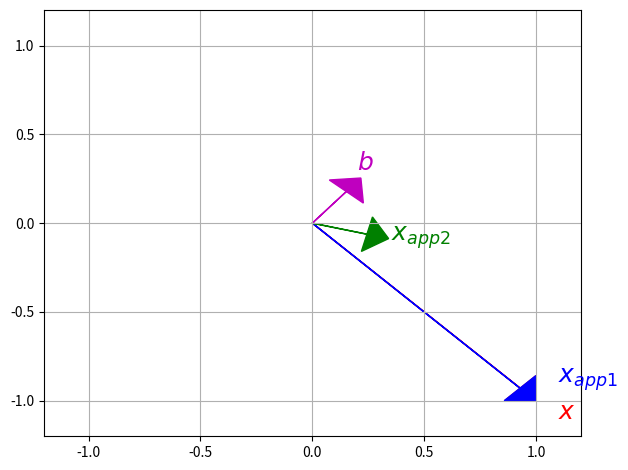

Here is the Python script that generated this plot:
#!/usr/bin/env python
# coding: utf-8

# # Systèmes d'équations linéaires
# ```{index} Système linéaire
# ```
# Les systèmes linéaires interviennent dans de nombreux contextes
# d'applications (physique, mécanique, sciences du vivant, chimie,
# économie,\...).
# 
# Un système linéaire s'écrit d'une manière générale sous la forme
# ${\bf A}{\bf x}={\bf b}$ où
# ${\bf A}\in \mathcal{M}_{m,n}(\mathbb{R})$, ${\bf x}\in \mathbb R^n$ et
# ${\bf b}\in \mathbb R^m$. ${\bf A}$ est donnée, ${\bf b}$ est le second
# membre également donné, et il s'agit de trouver s'il existe un (ou des)
# vecteur(s) ${\bf x}$ satisfaisant l'équation : il faut donc résoudre le
# système linéaire.
# 
# ````{prf:definition} Système singulier
# ```{index} Système linéaire ; singulier
# ```
# On dira que le système est singulier s'il n'a pas de
# solution ou s'il a une infinité de solutions.
# ````
# 
# ## Représentations des systèmes d'équations linéaires
# 
# Considérons le système de 2 équations à 2 inconnues $\begin{aligned}
# 2x_1-x_2&=&1\label{explsl1}\\
# x_1+x_2&=&5 \label{explsl2}\end{aligned}$
# 
# 
# ```{margin} 
# ![](./images/syslin1.png)
# ```
# - *Première interprétation (lecture par ligne).* Chaque équation
# représente une droite de $\mathbb R^2$. La solution se trouve à
# l'intersection des deux droites (à moins qu'elles ne soient parallèles).
# On obtient ici le point $x_1=2$, $x_2=3$, c'est-à-dire le vecteur
# $x=\left(\begin{array}{c}2\\ 3\end{array}\right)$ de $\mathbb R^2$ .
# 
# 
# ```{margin} 
# ![](./images/syslin2.png)
# ```
# - *Deuxième interprétation (lecture par colonne).* On écrit le
# système sous la forme vectorielle
# $x_1\left(\begin{array}{c}2\\ 1\end{array}\right)
# +x_2\left(\begin{array}{c}-1\\ 1\end{array}\right)=
# \left(\begin{array}{c}1\\ 5\end{array}\right).$ ou
# $x_1{\bf u} + x_2{\bf v} ={\bf z}$. Il
# faut donc trouver les coefficients d'une combinaison linéaire de deux
# vecteurs qui donnent un troisième.
# 
# 
# Si ${\bf A} = \begin{pmatrix}
# 2&-1\\1&1
# \end{pmatrix}$, il s'agit donc de trouver si ${\bf y} = \begin{pmatrix}
# 1\\5
# \end{pmatrix}$ peut s'écrire comme combinaison linéaire des colonnes de
# ${\bf A}$, et donc de savoir si ${\bf y}\in {Im(\bf A})$.
# 
# ## Systèmes d'équations linéaires homogènes
# 
# ````{prf:definition} Système homogène 
# ```{index} Système linéaire ; homogène
# ```
# Un système d'équations linéaires est dit homogène si le
# second membre est nul.
# ````
# 
# Soit ${\bf A}\in \mathcal{M}_{m,n}(\mathbb{R})$ la matrice du système
# ${\bf A}{\bf x}={\bf b}$. Analysons l'ensemble des solutions du système
# d'équations linéaires homogène
# ${\bf A}{\bf x}={\bf 0}$. Il est clair que ${\bf 0}$
# est toujours solution.
# 
# ````{prf:definition} Noyau d'une matrice 
# ```{index} Noyau
# ```
# ```{index} Matrice ; noyau
# ```
# L'ensemble des solutions du système linéaire est un sous-espace vectoriel de $\mathbb R^n$. Ce
# sous-espace est appelé noyau de ${\bf A}$, noté $Ker({\bf A})$.
# ````
# 
# En effet, si ${\bf x}$ et ${\bf y}$ sont solutions de
# ${\bf A}{\bf x}={\bf 0}$, ${\bf x}+{\bf y}$ est aussi solution, ainsi
# que $\lambda {\bf x}$, $\lambda\in\mathbb R$.
# 
# `On s'aperçoit alors que tout  peut être représenté de deux manières
# distinctes` :
# 
# -   `comme ensemble de combinaisons linéaires d'un nombre fini de
#     vecteurs (espace des vecteurs colonnes ou image de la matrice formée
#     par ces colonnes)` :
#     ${\bf y}=\displaystyle\sum_{j=1}^nx_jA_{\bullet j}$
# 
# -   `comme ensemble des solutions d'un système linéaire homogène (noyau
#     de la matrice dont les lignes contiennent les coefficients des
#     équations)` :
#     $(\forall i\in [\![ 1,m]\!])A_{i\bullet}^\top x = 0$
# 
# 
# ```{margin} 
# ![](./images/ssesp.png)
# ```
# ````{prf:property}  Sous-espaces supplémentaires d'une matrice 
# ```{index} Sous-espace ; supplémentaire
# ```
# 
# Soit
# ${\bf A}\in \mathcal{M}_{m,n}(\mathbb{R})$. On a :
# 
# $\begin{aligned}
# && Ker({\bf A})\perp Im({\bf A^\top} ),\quad\mbox{dans}\ \mathbb R^n\\
# && Ker({\bf A^\top} )\perp Im({\bf A}),\quad\mbox{dans}\ \mathbb R^m.\end{aligned}$
# 
# et les sous-espaces sont supplémentaires.
# ````
# 
# 
# Les dimensions respectives de ces quatre sous-espaces ne dépendent que
# du rang de ${\bf A}$. $\begin{aligned}
# &&dim Ker({\bf A})=n-rang({\bf A}),\ dim Im({\bf A^\top} )=rang({\bf A}),\quad\mbox{dans}\ \mathbb R^n\\
# &&dim Ker({\bf A^\top} )=m-rang({\bf A}),\ dim Im({\bf A})=rang({\bf A}),\quad\mbox{dans}\ \mathbb R^m\end{aligned}$
# 
# Soit la matrice $2\times 2$ suivante
# ${\bf A}=\left[\begin{array}{rr}1  & -3\\ -2  &  6\end{array}\right].$
# On a $rang({\bf A})=1$.
# 
# -   L'espace colonnes ou $Im({\bf A})$ contient tous les multiples du
#     vecteur $(1\ -2)^\top$.
# 
# -   Le noyau de ${\bf A}$ contient les multiples de $(3\ 1)^\top$.
# 
# -   L'espace lignes ou $Im({\bf A^\top} )$ contient les multiples de
#     $(1\ -3)^\top$.
# 
# -   Le noyau de ${\bf A^\top}$ contient les multiples de $(2\ 1)^\top$.
# 
# Ces quatre sous-espaces sont des droites de $\mathbb R^2$. Si on change la
# deuxième colonne en $\begin{pmatrix}-3& 7\end{pmatrix}^\top$, les
# colonnes sont alors linéairement indépendantes et $rang({\bf A})=2$.
# Dans ce cas $Im(A)=Im({\bf A^\top} )=\mathbb R^2$ et
# $Ker({\bf A})=Ker({\bf A^\top} )=\{0\}$.
# 
# ## Systèmes d'équations linéaires
# 
# Terminons par le problème général de la résolution d'un système linéaire
# ${\bf A}{\bf x}={\bf b}$ où ${\bf A}\in \mathcal{M}_{m,n}(\mathbb{R})$,
# ${\bf x}\in \mathbb R^n$ et ${\bf b}\in \mathbb R^m$
# 
# On cherche donc à décrire l'ensemble des ${\bf x}\in\mathbb R^n$ solutions
# du système. Avant de nous poser le problème de l'existence d'une
# solution, montrons que l'ensemble des solutions, quand il n'est pas
# vide, est un objet de $\mathbb R^n$ d'aspect familier. Soit ${\bf x^0}$ une
# solution particulière du système
# ${\bf A}{\bf x}={\bf b}$. Alors, toute solution du système peut s'écrire
# sous la forme ${\bf x}={\bf x^0}+{\bf y}$, ${\bf y}\in Ker({\bf A})$. En
# effet comme ${\bf x}$ et ${\bf x^0}$ sont deux solutions du système, on
# a ${\bf A}({\bf x}-{\bf x^0})={\bf 0}$. Donc, l'ensemble des solutions
# s'obtient par une translation du sous--espace noyau de ${\bf A}$. Il en
# a donc la forme géométrique et quand ${\bf y}$ varie, on construit une
# famille d'objets linéaires parallèles entre eux. 
# ```{margin} 
# ![](./images/variete.png)
# ```
# On les
# appelle des *variétés linéaires* ou *sous-espaces affines*. Si une
# variété linéaire passe par l'origine, c'est un sous-espace vectoriel.
# 
# Bien que la dimension ait été définie pour décrire la génération d'un
# sous--espace vectoriel, on l'emploie pour une variété linéaire par
# analogie pour exprimer le nombre de degrés de liberté. Si
# $V=\{{\bf x}\in\mathbb R^n\mid {\bf A}{\bf x}={\bf y}\}$ est une variété
# linéaire (donc que l'ensemble des solutions du système est non vide)
# telle que $V=\{{\bf x^0}\}+Ker({\bf A})$, on définit sa dimension comme
# $\dim V=dim Ker({\bf A})=n-rang({\bf A}).$ Si un système homogène a
# toujours une solution (l'origine), ce n'est pas vrai pour le cas
# général.
# 
# ```{margin} 
# ![](./images/incomp.png)
# ```
# ```` {prf:theorem} Existence d'une solution 
# Le système linéaire
# ${\bf A}{\bf x}={\bf b}$ possède au moins une solution si, et seulement
# si, ${\bf b}\in Im({\bf A})$.\
# Dans le cas contraire, on dit que le système est incompatible.
# ````
# 
# 
# On remarque que cette condition s'exprime dans l'espace des colonnes
# $\mathbb R^m$. On sait déjà que le sous--espace $Im({\bf A})$ est de
# dimension $rang({\bf A})$. On en déduit que si $rang({\bf A})<m$, la
# probabilité pour que ${\bf b}$ soit dans $Im({\bf A})$ est nulle et le
# système sera presque toujours sans solution.
# 
# Par contre si $rang({\bf A})=m$, on dit que ${\bf A}$ est de rang
# plein, le système a donc toujours des solutions. Si de plus, $m=n$, le
# noyau de ${\bf A}$ est de dimension nulle et le système a une solution
# unique. Cette solution est l'image de ${\bf b}$ par la transformation
# inverse de ${\bf A}$, *i.e.* 
# ${\bf x}={\bf A^{-1}}{\bf b}.$ 
# Donc
# seules les matrices carrées de rang plein sont inversibles. On dit aussi
# que ces transformations sont *régulières*. Les matrices carrées non
# inversibles sont associées aux transformations *singulières* de
# $\mathbb R^n$.
# 
# ```{prf:remark}
# :class: dropdown
# Une condition équivalente, nécessaire et suffisante, pour que le système
# ait une solution est :
# $rang({\bf A})=rang\left([{\bf A}\,|\,{\bf b}]\right),\label{SL_CNS1}$
# où $[{\bf A}\,|\,{\bf b}] \in \mathcal{M}_{m,n+1}(\mathbb{R})$ est la
# matrice obtenue en rajoutant la colonne ${\bf b}$ à ${\bf A}$. On verra
# de toute façon qu'il est rare que l'on ait à calculer explicitement
# l'inverse d'une matrice et que la résolution itérative d'un système
# linéaire permet de tester la condition
# précédente
# comme elle permet de calculer le rang de ${\bf A}$.
# ```
# 
# ## Condition d'une matrice
# Etudions les variations de la solution d'un système d'équations linéaires quand le second membre subit une perturbation : 
# 
# 
# ${\bf Ax}={\bf b} \Rightarrow {\bf A(x+\bf \delta x)}={\bf b+\bf \delta\bf b}
# $
# 
# On peut donc écrire $\bf \delta x={\bf A^{-1}\bf \delta \bf  b}$ d'où les relations écrites avec des normes subordonnées appropriées :
# 
# $\|\bf\delta \bf x\|\leq\|\bf A^{-1}\|\|\bf \delta \bf b\|$
# 
# $\|\bf A\|\|\bf x\|\geq\|\bf b\|$
# 
# et on peut écrire l'estimation de l'erreur relative en norme sur $\bf x$ en fonction de la perturbation relative sur ${\bf b}$ :
# 
# $\frac{\|\bf\delta \bf x\|}{\|\bf x}\|\leq \|\bf A\|\|\bf A^{-1}\|\frac{\|\bf \delta \bf b\|}{\|\bf b\|}$
# 
# ````{prf:definition} Condition d'une matrice
# La quantité $\|{\bf A}\|\|{\bf A^{-1}}\|$ est appelée la condition de la matrice est notée $\sigma({\bf A})$.
# ````
# ```{index} Condition
# ```
# 
# On peut démontrer de même que si ${\bf A}$ est sujette à une erreur ${\bf \delta \bf A}$ alors 
# 
# $
# {\bf Ax}={\bf b} \Rightarrow ({\bf A + {\bf \delta {\bf A}})(x+\bf \delta x)}={\bf b}
# $
# et 
# 
# $\frac{\|{\bf\delta \bf x}\|}{\|{\bf x}+{\bf \delta \bf x}\|}\leq \sigma({\bf A})\frac{\|{\bf \delta {\bf A}}\|}{\|{\bf A}\|}$
# 
# et on peut même majorer l'erreur relative dans le cas où l'on commet à la fois une erreur sur ${\bf A}$ et une erreur sur ${\bf b}$ : 
# 
# ````{prf:theorem} Majoration de l'erreur dans le cas  $({ A + { \delta { A}})( x+\delta x)}={ b+\delta b}$
# 
# Soient ${\bf A}\in\mathcal{M}_n(\mathbb R)$ inversible, ${\bf b}\in(\mathbb R^n)^*$, ${\bf \delta \bf  A}\in\mathcal{M}_n(\mathbb R)$ et ${\bf \delta \bf b}\in\mathbb R^n$. On suppose que $\|\bf \delta \bf A\|<\frac{1}{\|{\bf A^{-1}}\|}$. 
# 
# Alors la matrice $(\bf A + {\bf \delta {\bf A}})$ est inversible et si ${\bf x}$ est solution de ${\bf Ax} = {\bf b}$ et $(\bf x+\bf \delta x)$ est solution de $({\bf A + {\bf \delta {\bf A}})(\bf x+\bf \delta x)}={\bf b+\bf \delta b}$, alors 
# 
# $\frac{\|{\bf \delta \bf x}\|}{\|{\bf x}\|}\leq\frac{\sigma(\bf A)}{1-\|{\bf A^{-1}}\|\|{\bf \delta \bf A}}\|\left (\frac{\|{\bf \delta \bf b}\|}{\|{\bf b}\|} +\frac{\|{\bf \delta {\bf A}}\|}{\|{\bf A}\|}\right )$
# ````
# 
# 
# ````{prf:property} 
# Pour toutes matrices ${\bf A}$, ${\bf B}$ inversibles : 
# 
# 1. $\sigma(\mathbb I)\geq 1$ et $\sigma(\mathbb I)= 1$ si et seulement si la norme de calcul de la condition est subordonnée.
# 2. $\sigma({\bf A})\geq 1$. Plus la condition est grande, plus la matrice est dite mal conditionnée, i.e. plus le système ${\bf Ax}={\bf b}$ est instable.
# 3. $\sigma({\bf A})= \sigma({\bf A^{-1}})$.
# 4. $(\forall \lambda\in \mathbb R^*)\ \sigma({\lambda.\bf A})= \sigma({\bf A})$.
# 5. $\sigma({\bf AB})\leq \sigma ({\bf A})\sigma( {\bf B})$.
# 6. Si ${\bf H}$ est une matrice orthogonale $\sigma_2({\bf H})=1$.
# 
# ````
# 
# ```{prf:example} Premier exemple
# 
# Soit 
#     ${\bf A}=\begin{pmatrix}
#     10 &7& 8& 7\\
#     7& 5& 6 & 5\\
#     8 & 6 & 10 & 9 \\
#     7& 5 & 9 & 10
#     \end{pmatrix}$
# et 
#     $\textcolor{red}{{\bf \delta A} = \begin{pmatrix}
#         0 &0& \frac{1}{10}& \frac{1}{5}\\
#         \frac{2}{25}& \frac{1}{25}& 0 & 0\\
#         0 & -\frac{1}{50} & -\frac{11}{100} & 0 \\
#         -\frac{1}{100}& -\frac{1}{100} & 0 & -\frac{1}{50} 
#         \end{pmatrix}}
#     $
# 
# avec 
#     ${\bf b}=\begin{pmatrix} 32\\23\\33\\31\end{pmatrix} \text{ et } \textcolor{red}{{\bf \delta b}=\begin{pmatrix} 0.01\\-0.01\\0.01\\-0.01\end{pmatrix}}$
# 
# Alors :
# 
# - ${\bf Ax}={\bf b}$ amène à la solution
# 
# $\Rightarrow {\bf x}=\begin{pmatrix} 1\\1\\1\\1\end{pmatrix}$
# - ${\bf Ax'}={\bf b +\textcolor{red}{{\bf \delta b}}}$ amène à la solution
# 
# $\Rightarrow {\bf x'}=\begin{pmatrix} 1.82\\-0.36\\1.35\\-0.79\end{pmatrix}$
# 
# - ${\bf (A+\textcolor{red}{{\bf \delta A})}x''}={\bf b} $ donne la solution 
# 
# $\Rightarrow {\bf x''}=\begin{pmatrix} -1.91\\5.63\\0.078\\1.54\end{pmatrix}$ 
# 
# - ${\bf (A+\textcolor{red}{{\bf \delta A})}x'''}={\bf b +\textcolor{red}{{\bf \delta b}}} $ donne la solution 
# 
# $\Rightarrow {\bf x'''}=\begin{pmatrix} 2.40\\-1.32\\-0.61\\3.08\end{pmatrix}={\bf x}+\textcolor{red}{\begin{pmatrix} -1.4\\2.32\\1.61\\2.08\end{pmatrix}}$ 
# 
# 
# $\Rightarrow$ Une petite variation de ${\bf b}$ et/ou ${\bf A}$  entraîne une grande variation de ${\bf x}$.
# 
# ```
# 
# ```{prf:example} Deuxième exemple
# 
# Soient 
#     ${\bf A}=\begin{pmatrix}
#         0.780 &0.563\\
#         0.913& 0.659
#         \end{pmatrix}
#         \text{ et } {\bf b} = \begin{pmatrix} 0.217\\0.254\end{pmatrix}
#         $ 
# 
# 
# La solution exacte du système ${\bf Ax}={\bf b}$ est ${\bf x}=\begin{pmatrix} 1\\-1\end{pmatrix}$
# 
# La solution approchée ${\bf x_1}=\begin{pmatrix} 0.999\\-1\end{pmatrix}$ fournit le résidu ${\bf Ax_1-b}=\begin{pmatrix} -7.8.10^{-4}\\-9.1.10^{-4}\end{pmatrix}$
# 
# Le vecteur ${\bf x_2}=\begin{pmatrix} 0.341\\-0.087\end{pmatrix}$ fournit le résidu ${\bf Ax_2-b}=\begin{pmatrix} -10^{-6}\\0\end{pmatrix}$\\
# 
# 
# $\Rightarrow$ Un vecteur ${\bf x_2}$ "loin" de la solution théorique fournit un résidu plus faible.
# 
# 
# ```

# In[1]:


from sympy import init_printing, Matrix
from sympy.solvers.solveset import linsolve
from warnings import filterwarnings
import numpy as np

get_ipython().run_line_magic('matplotlib', 'inline')
import matplotlib.pyplot as plt
init_printing(use_latex = 'mathjax')
get_ipython().run_line_magic('matplotlib', 'inline')
filterwarnings('ignore')

A = Matrix([[0.78,0.563], [0.913,0.659]])
b = Matrix([0.217,0.254])


# La solution exacte est $(1,-1)^T$.
# 
# La solution approchée $(0.999,-1)^T$ fournit un résidu

# In[2]:


x_app = Matrix([0.999,-1])
r = A*x_app -b
r.evalf(4)


# In[3]:


print('norme : ',r.norm().evalf(4))


# Le vecteur $(0.341,-0.087)^T$, éloigné de la solution théorique, fournit lui un résidu

# In[4]:


x_app2 = Matrix([0.341,-0.087])
r2 = A*x_app2 -b
r2.evalf(4)


# In[5]:


print('norme : ',r2.norm().evalf(4))


# In[6]:


def plot_vector2d(vector2d, origin=[0, 0], **options):
    return plt.arrow(origin[0], origin[1], vector2d[0], vector2d[1],head_width=0.2, head_length=0.1, length_includes_head=True,**options)

x = np.array([1,-1])
x_app1 = np.array([0.999, -1])
x_app2 = np.array([0.341, -0.087])
b = np.array([0.217, 0.254])
plot_vector2d(x, color="r")
plt.text(1.1, -1.1, "$x$", color="r", fontsize=18)
plot_vector2d(x_app1, color="b")
plt.text(1.1, -0.9, "$x_{app1}$", color="b", fontsize=18)
plot_vector2d(x_app2, color="g")
plt.text(0.35, -0.1, "$x_{app2}$", color="g", fontsize=18)
plot_vector2d(b, color="m")
plt.text(0.2, 0.3, "$b$", color="m", fontsize=18)
plt.axis([-1.2, 1.2, -1.2, 1.2])
plt.grid()
plt.tight_layout()


# La condition de la matrice est

# In[7]:


print('Condition de la matrice :', np.linalg.cond(np.matrix(A, dtype='float'),p=2))
